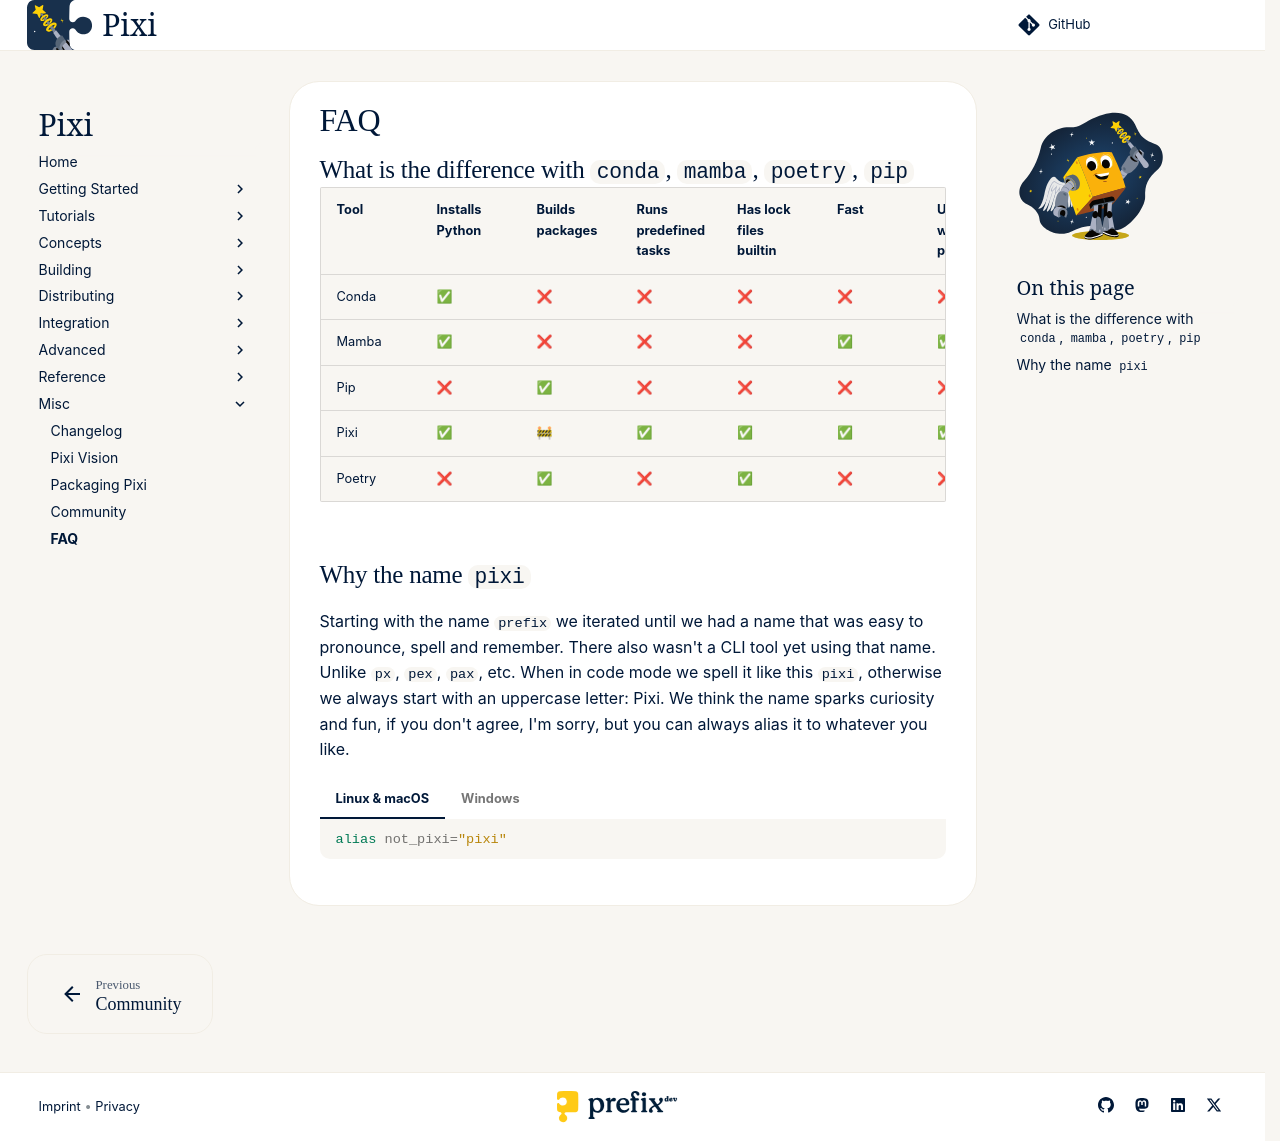

repository: prefix-dev/pixi · page: dev/misc/FAQ/index.html · generator: sphinx

## What is the difference with `conda`, `mamba`, `poetry`, `pip`

| Tool   | Installs Python | Builds packages | Runs predefined tasks | Has lock files builtin | Fast | Use without python                                                     |
|--------|-----------------|-----------------|-----------------------|-----------------------|------|------------------------------------------------------------------------|
| Conda  | ✅               | ❌               | ❌                     | ❌                     | ❌    | ❌                                                                      |
| Mamba  | ✅               | ❌               | ❌                     | ❌                     | ✅    | [✅](https://mamba.readthedocs.io/en/latest/user_guide/micromamba.html) |
| Pip    | ❌               | ✅               | ❌                     | ❌                     | ❌    | ❌                                                                      |
| Pixi   | ✅               | 🚧              | ✅                     | ✅                     | ✅    | ✅                                                                      |
| Poetry | ❌               | ✅               | ❌                     | ✅                     | ❌    | ❌                                                                      |


## Why the name `pixi`
Starting with the name `prefix` we iterated until we had a name that was easy to pronounce, spell and remember.
There also wasn't a CLI tool yet using that name.
Unlike `px`, `pex`, `pax`, etc.
When in code mode we spell it like this `pixi`, otherwise we always start with an uppercase letter: Pixi.
We think the name sparks curiosity and fun, if you don't agree, I'm sorry, but you can always alias it to whatever you like.

=== "Linux & macOS"
    ```shell
    alias not_pixi="pixi"
    ```
=== "Windows"
    PowerShell:
    ```powershell
    New-Alias -Name not_pixi -Value pixi
    ```
